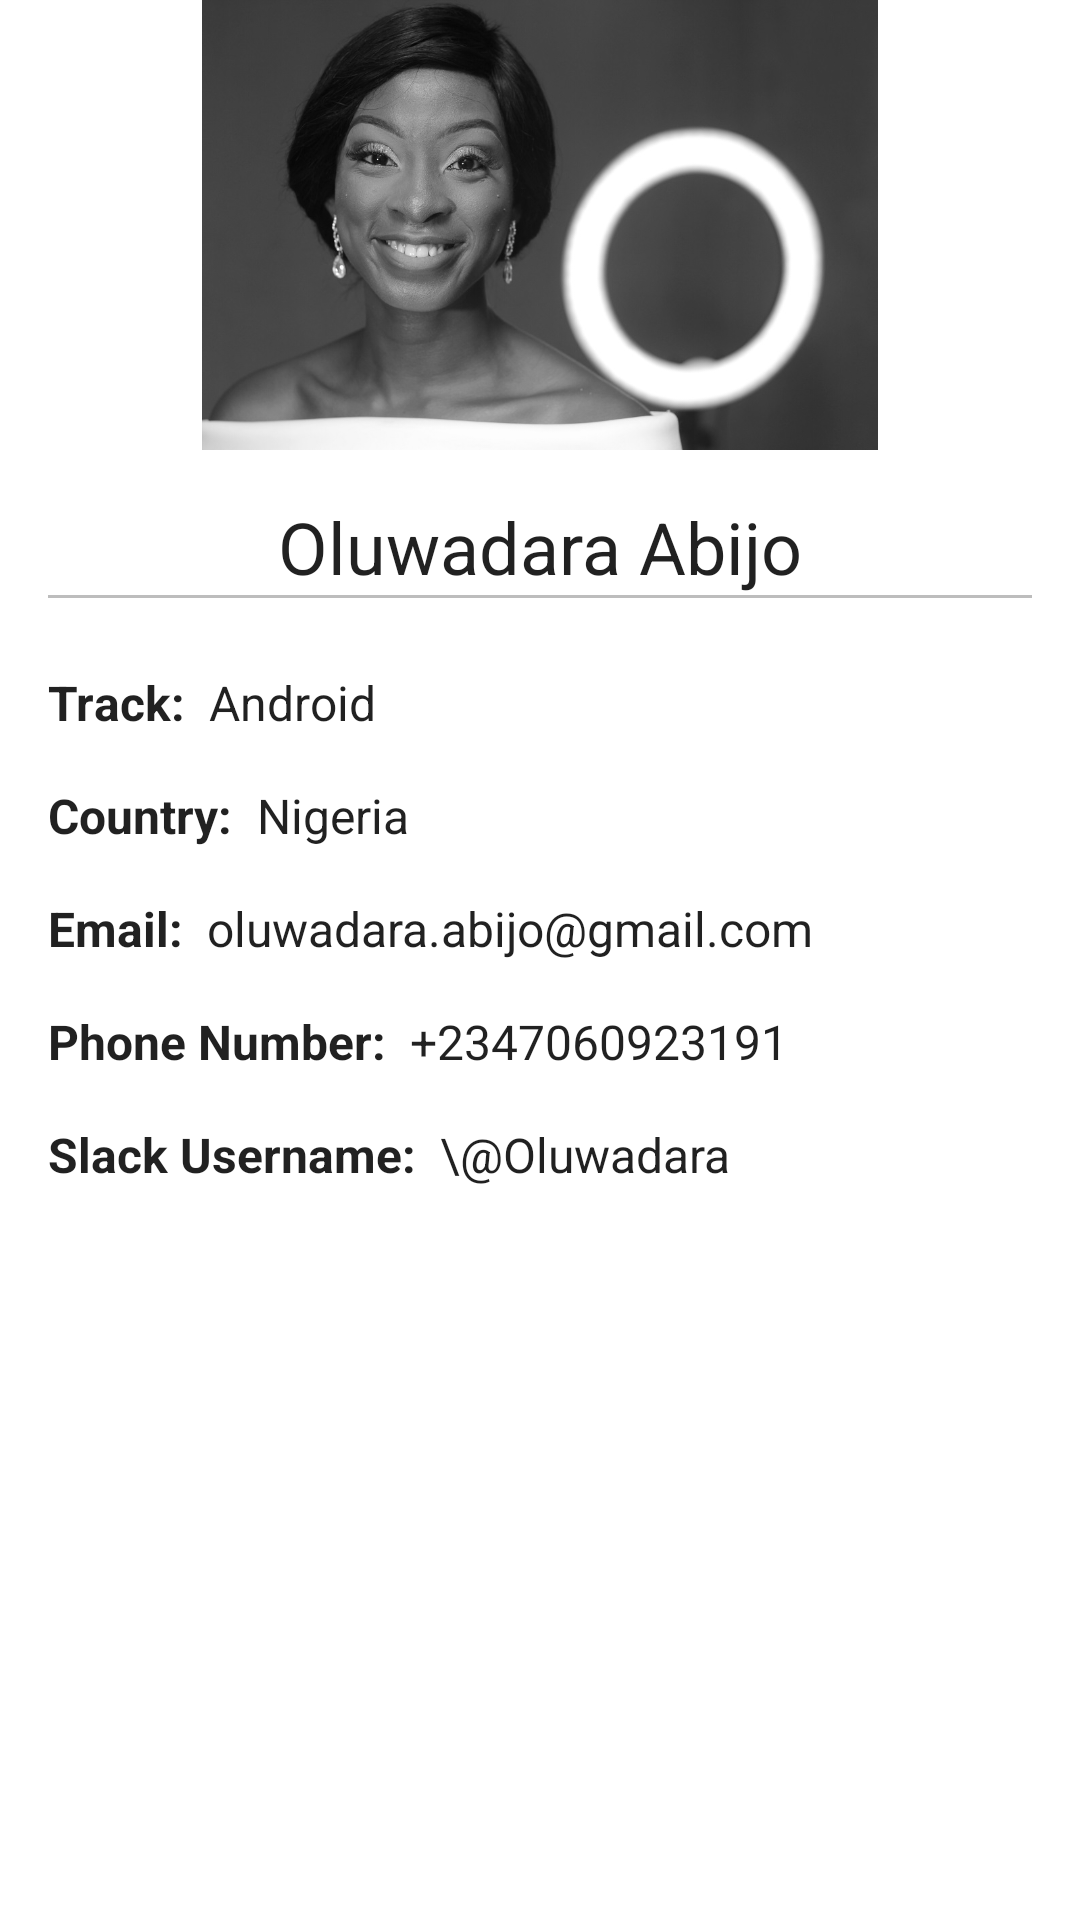

Here is an Android app screen rendered from its layout file. Give the layout XML and the strings, colors and styles it references.
<!-- AndroidManifest.xml: application theme AppTheme -->
<!-- res/layout/activity_profile.xml -->
<?xml version="1.0" encoding="utf-8"?>
<androidx.constraintlayout.widget.ConstraintLayout xmlns:android="http://schemas.android.com/apk/res/android"
    xmlns:app="http://schemas.android.com/apk/res-auto"
    xmlns:tools="http://schemas.android.com/tools"
    android:layout_width="match_parent"
    android:layout_height="match_parent"
    tools:context=".ProfileActivity">

    <ImageView
        android:id="@+id/imageView"
        android:layout_width="0dp"
        android:layout_height="150dp"
        android:layout_margin="@dimen/margin_32"
        android:layout_marginStart="32dp"
        android:layout_marginEnd="32dp"
        android:contentDescription="@string/profile_photo"
        app:layout_constraintEnd_toEndOf="parent"
        app:layout_constraintStart_toStartOf="parent"
        app:layout_constraintTop_toTopOf="parent"
        app:srcCompat="@drawable/photo" />

    <TextView
        android:id="@+id/tv_full_name"
        android:layout_width="wrap_content"
        android:layout_height="wrap_content"
        android:layout_marginStart="8dp"
        android:layout_marginTop="16dp"
        android:layout_marginEnd="8dp"
        android:text="@string/full_name"
        android:textAppearance="@style/TextAppearance.AppCompat.Headline"
        app:layout_constraintEnd_toEndOf="parent"
        app:layout_constraintStart_toStartOf="parent"
        app:layout_constraintTop_toBottomOf="@+id/imageView" />

    <View
        android:id="@+id/horizontal_divider"
        android:layout_width="0dp"
        android:layout_height="1dp"
        android:layout_marginStart="16dp"
        android:layout_marginEnd="16dp"
        android:background="@color/divider"
        app:layout_constraintEnd_toEndOf="parent"
        app:layout_constraintStart_toStartOf="parent"
        app:layout_constraintTop_toBottomOf="@id/tv_full_name" />

    <TextView
        android:id="@+id/tv_track_label"
        android:layout_width="wrap_content"
        android:layout_height="wrap_content"
        android:layout_marginStart="16dp"
        android:layout_marginTop="24dp"
        android:text="Track:"
        android:textStyle="bold"
        android:textAppearance="@style/TextAppearance.AppCompat.Subhead"
        app:layout_constraintStart_toStartOf="parent"
        app:layout_constraintTop_toBottomOf="@+id/horizontal_divider" />

    <TextView
        android:id="@+id/tv_country_label"
        android:layout_width="wrap_content"
        android:textStyle="bold"
        android:layout_height="wrap_content"
        android:layout_marginTop="16dp"
        android:text="Country:"
        android:textAppearance="@style/TextAppearance.AppCompat.Subhead"
        app:layout_constraintStart_toStartOf="@+id/tv_track_label"
        app:layout_constraintTop_toBottomOf="@+id/tv_track_label" />

    <TextView
        android:id="@+id/tv_email_label"
        android:layout_width="wrap_content"
        android:layout_height="wrap_content"
        android:textStyle="bold"
        android:layout_marginTop="16dp"
        android:text="Email:"
        android:textAppearance="@style/TextAppearance.AppCompat.Subhead"
        app:layout_constraintStart_toStartOf="@+id/tv_country_label"
        app:layout_constraintTop_toBottomOf="@+id/tv_country_label" />

    <TextView
        android:id="@+id/tv_phone_label"
        android:layout_width="wrap_content"
        android:layout_height="wrap_content"
        android:layout_marginTop="16dp"
        android:textStyle="bold"
        android:text="Phone Number:"
        android:textAppearance="@style/TextAppearance.AppCompat.Subhead"
        app:layout_constraintStart_toStartOf="@+id/tv_email_label"
        app:layout_constraintTop_toBottomOf="@+id/tv_email_label" />

    <TextView
        android:id="@+id/tv_username_label"
        android:layout_width="wrap_content"
        android:layout_height="wrap_content"
        android:layout_marginTop="16dp"
        android:text="Slack Username:"
        android:textStyle="bold"
        android:textAppearance="@style/TextAppearance.AppCompat.Subhead"
        app:layout_constraintStart_toStartOf="@+id/tv_phone_label"
        app:layout_constraintTop_toBottomOf="@+id/tv_phone_label" />

    <View
        android:id="@+id/vertical_divider"
        android:layout_width="1dp"
        android:layout_height="1dp"
        app:layout_constraintEnd_toEndOf="parent"
        app:layout_constraintStart_toStartOf="parent"
        app:layout_constraintTop_toTopOf="parent"
        app:layout_constraintBottom_toBottomOf="parent"/>

    <TextView
        android:id="@+id/tv_track"
        android:layout_width="wrap_content"
        android:layout_height="wrap_content"
        android:layout_marginStart="8dp"
        android:text="Android"
        android:textAppearance="@style/TextAppearance.AppCompat.Subhead"
        app:layout_constraintTop_toTopOf="@id/tv_track_label"
        app:layout_constraintStart_toEndOf="@+id/tv_track_label" />

    <TextView
        android:id="@+id/tv_country"
        android:layout_width="wrap_content"
        android:layout_height="wrap_content"
        android:layout_marginStart="8dp"
        android:text="Nigeria"
        android:textAppearance="@style/TextAppearance.AppCompat.Subhead"
        app:layout_constraintTop_toTopOf="@id/tv_country_label"
        app:layout_constraintStart_toEndOf="@+id/tv_country_label" />

    <TextView
        android:id="@+id/tv_email"
        android:layout_width="wrap_content"
        android:layout_height="wrap_content"
        android:layout_marginStart="8dp"
        android:text="oluwadara.abijo@gmail.com"
        android:textAppearance="@style/TextAppearance.AppCompat.Subhead"
        app:layout_constraintTop_toTopOf="@id/tv_email_label"
        app:layout_constraintStart_toEndOf="@+id/tv_email_label" />

    <TextView
        android:id="@+id/tv_phone"
        android:layout_width="wrap_content"
        android:layout_height="wrap_content"
        android:layout_marginStart="8dp"
        android:text="+2347060923191"
        android:textAppearance="@style/TextAppearance.AppCompat.Subhead"
        app:layout_constraintTop_toTopOf="@id/tv_phone_label"
        app:layout_constraintStart_toEndOf="@+id/tv_phone_label" />

    <TextView
        android:id="@+id/tv_username"
        android:layout_width="wrap_content"
        android:layout_height="wrap_content"
        android:layout_marginStart="8dp"
        android:text="\@Oluwadara"
        android:textAppearance="@style/TextAppearance.AppCompat.Subhead"
        app:layout_constraintTop_toTopOf="@id/tv_username_label"
        app:layout_constraintStart_toEndOf="@+id/tv_username_label" />

</androidx.constraintlayout.widget.ConstraintLayout>
<!-- resources referenced by this layout -->
<resources>
  <color name="divider">#BDBDBD</color>
  <!-- drawable photo: jpg bitmap (drawable, 91342 bytes) -->
  <string name="full_name">Oluwadara Abijo</string>
  <string name="profile_photo">Profile photo</string>
  <style name="AppTheme" parent="Theme.MaterialComponents.Light.DarkActionBar">
          
          <item name="colorPrimary">@color/colorPrimary</item>
          <item name="colorPrimaryDark">@color/colorPrimaryDark</item>
          <item name="colorAccent">@color/colorAccent</item>
      </style>
  <color name="colorPrimary">#3359DF</color>
  <color name="colorPrimaryDark">#303F9F</color>
  <color name="colorAccent">#FFC107</color>
</resources>
